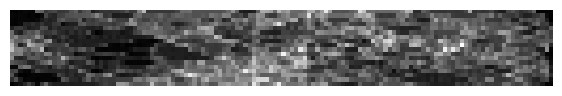

Reproduce this figure in Python.
import numpy as np
import matplotlib.pyplot as plt
import math
from scipy import ndimage, sparse


# Generate Data
def generate_synthetic_data():
    rs = np.random.RandomState(0)
    n_pts = 36
    x, y = np.ogrid[0:l, 0:l]  # x.shape: (128,1) y.shape: (1,128)
    mask_outer = (x - l / 2) ** 2 + (y - l / 2) ** 2 < (l / 2) ** 2  # If elements are less than 64^2, set the False
    mx, my = rs.randint(0, l, (2, n_pts))  # mx.shape: (36,) my.shape: (36,)
    mask = np.zeros((l, l))
    mask[mx, my] = 1
    # plt.imshow(mask, cmap='gray')
    # plt.show()
    mask = ndimage.gaussian_filter(mask, sigma=l / n_pts)
    # plt.imshow(mask, cmap='gray')
    # plt.show()
    res = (mask > mask.mean()) & mask_outer
    # plt.imshow(res, cmap='gray')
    # plt.show()
    return res ^ ndimage.binary_erosion(res)


# Generate Projections
def _weights(x, dx=1, orig=0):
    x = np.ravel(x)
    floor_x = np.floor((x - orig) / dx)
    alpha = (x - orig - floor_x * dx) / dx
    return np.hstack((floor_x, floor_x + 1)), np.hstack((1 - alpha, alpha))


def _generate_center_coordinates(l_x):
    X, Y = np.mgrid[:l_x, :l_x].astype(np.float64)
    center = l_x / 2.
    X += 0.5 - center
    Y += 0.5 - center
    return X, Y


def build_projection_operator(l_x, n_dir):
    """Compute the tomography design matrix.

        Parameters
        ----------

        l_x : int
            linear size of image array

        n_dir : int
            number of angles at which projections are acquired.

        Returns
        -------
        p : sparse matrix of shape (n_dir l_x, l_x**2)
        """
    X, Y = _generate_center_coordinates(l_x)
    angles = np.linspace(0, np.pi, n_dir, endpoint=False)
    data_inds, weights, camera_inds = [], [], []
    data_unravel_indices = np.arange(l_x ** 2)
    data_unravel_indices = np.hstack((data_unravel_indices,
                                      data_unravel_indices))
    for i, angle in enumerate(angles):
        Xrot = np.cos(angle) * X - np.sin(angle) * Y
        inds, w = _weights(Xrot, dx=1, orig=X.min())
        mask = (inds >= 0) & (inds < l_x)
        weights += list(w[mask])
        camera_inds_prev = inds[mask] + i * l_x
        camera_inds += list(camera_inds_prev.astype('int'))
        data_inds += list(data_unravel_indices[mask])

    proj_operator = sparse.coo_matrix((weights, (camera_inds, data_inds)))

    return proj_operator


if __name__ == "__main__":
    l = 128
    data = generate_synthetic_data()
    # plt.figure(figsize=(5, 5))
    # plt.imshow(data, cmap='gray')
    # plt.axis('off')
    # plt.savefig('./data.png')
    # plt.show()

    proj_operator = build_projection_operator(l, l // 7)
    # print(proj_operator.shape)
    proj_t = np.reshape(proj_operator.todense().A, (l // 7, l, l, l))
    # print(proj_t.shape)
    # plt.imshow(proj_t[3, 0], cmap='gray')
    # plt.show()
    # plt.imshow(proj_t[3, 1], cmap='gray')
    # plt.show()
    # plt.imshow(proj_t[3, 2], cmap='gray')
    # plt.show()
    # plt.imshow(proj_t[3, 40], cmap='gray')
    # plt.show()
    # plt.imshow(proj_t[4, 40], cmap='gray')
    # plt.show()
    # plt.imshow(proj_t[15, 40], cmap='gray')
    # plt.show()
    # plt.imshow(proj_t[17, 40], cmap='gray')
    # plt.show()

    proj = proj_operator @ data.ravel()[:, np.newaxis]
    # print(np.resize(proj, (l // 7, l))[3, 14])


    # plt.figure(figsize=(5, 5))
    # plt.imshow(data + proj_t[17, 40], cmap=plt.cm.gray)
    # plt.axis('off')
    # plt.show()
    # # plt.savefig("images/data_xray.png")
    # both = data + proj_t[17, 40]
    # plt.imshow((both > 1.1).astype(int), cmap=plt.cm.gray)
    # plt.show()
    proj += 0.15 * np.random.randn(*proj.shape)
    plt.figure(figsize=(7, 7))
    plt.imshow(np.resize(proj, (l // 7, l)), cmap='gray')
    plt.axis('off')
    plt.show()

    print(proj.shape)